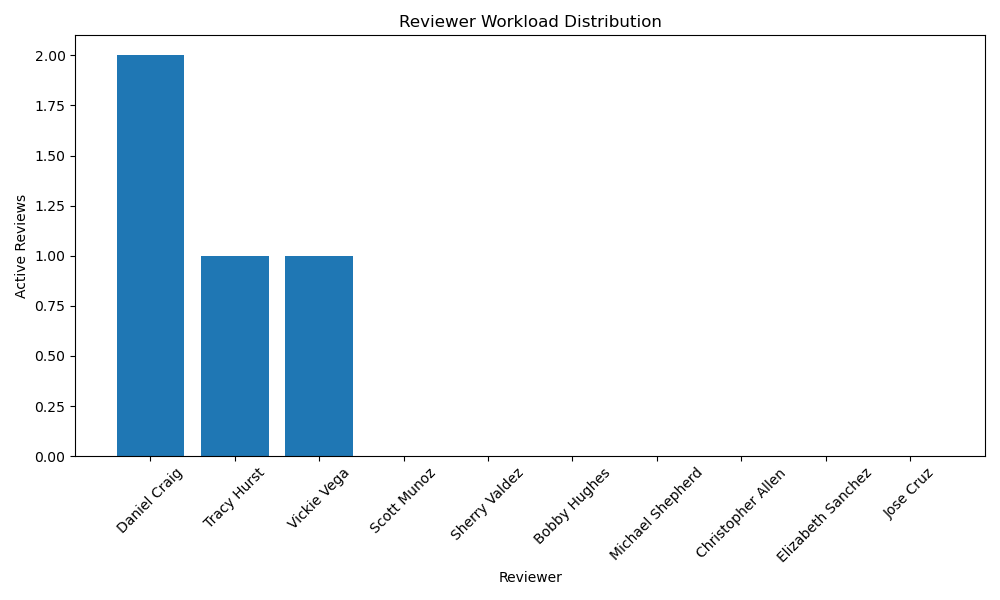

The data file committed next to this chart (first rows):
User_ID, Name, Department, Current_Load, Current_Load, Active_Reviews
U007, Daniel Craig, Engineering, 2, 2, ['R20250512175444', 'R20250512175444']
U005, Tracy Hurst, QA, 1, 1, ['R20250512175444']
U009, Vickie Vega, Engineering, 1, 1, ['R20250512175444']
U001, Scott Munoz, IT, 0, 0, []
U002, Sherry Valdez, IT, 0, 0, []
U003, Bobby Hughes, QA, 0, 0, []
U004, Michael Shepherd, Engineering, 0, 0, []
U006, Christopher Allen, QA, 0, 0, []
U008, Elizabeth Sanchez, Engineering, 0, 0, []
U010, Jose Cruz, IT, 0, 0, []
